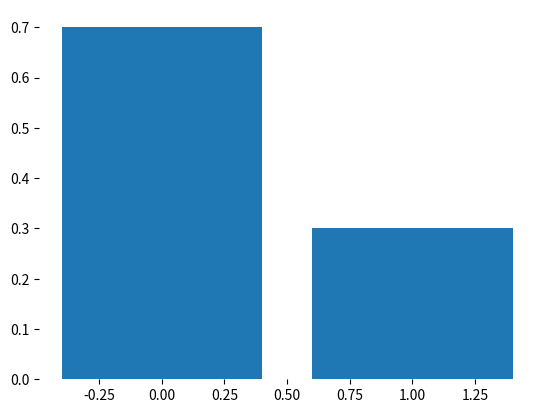

Source code (Python): (Note: this script raises an exception after producing the figure.)
import matplotlib.pyplot as plt

fig,ax = plt.subplots(nrows=1, ncols=1)
ax.bar([0,1],[0.7,0.3],align="center")
ax.spines["right"].set_visible(False)
ax.spines["left"].set_visible(False)
ax.spines["top"].set_visible(False)
ax.spines["bottom"].set_visible(False)
fig.savefig("./GeneralizedLinearModels/figs/bernulli.pdf")



